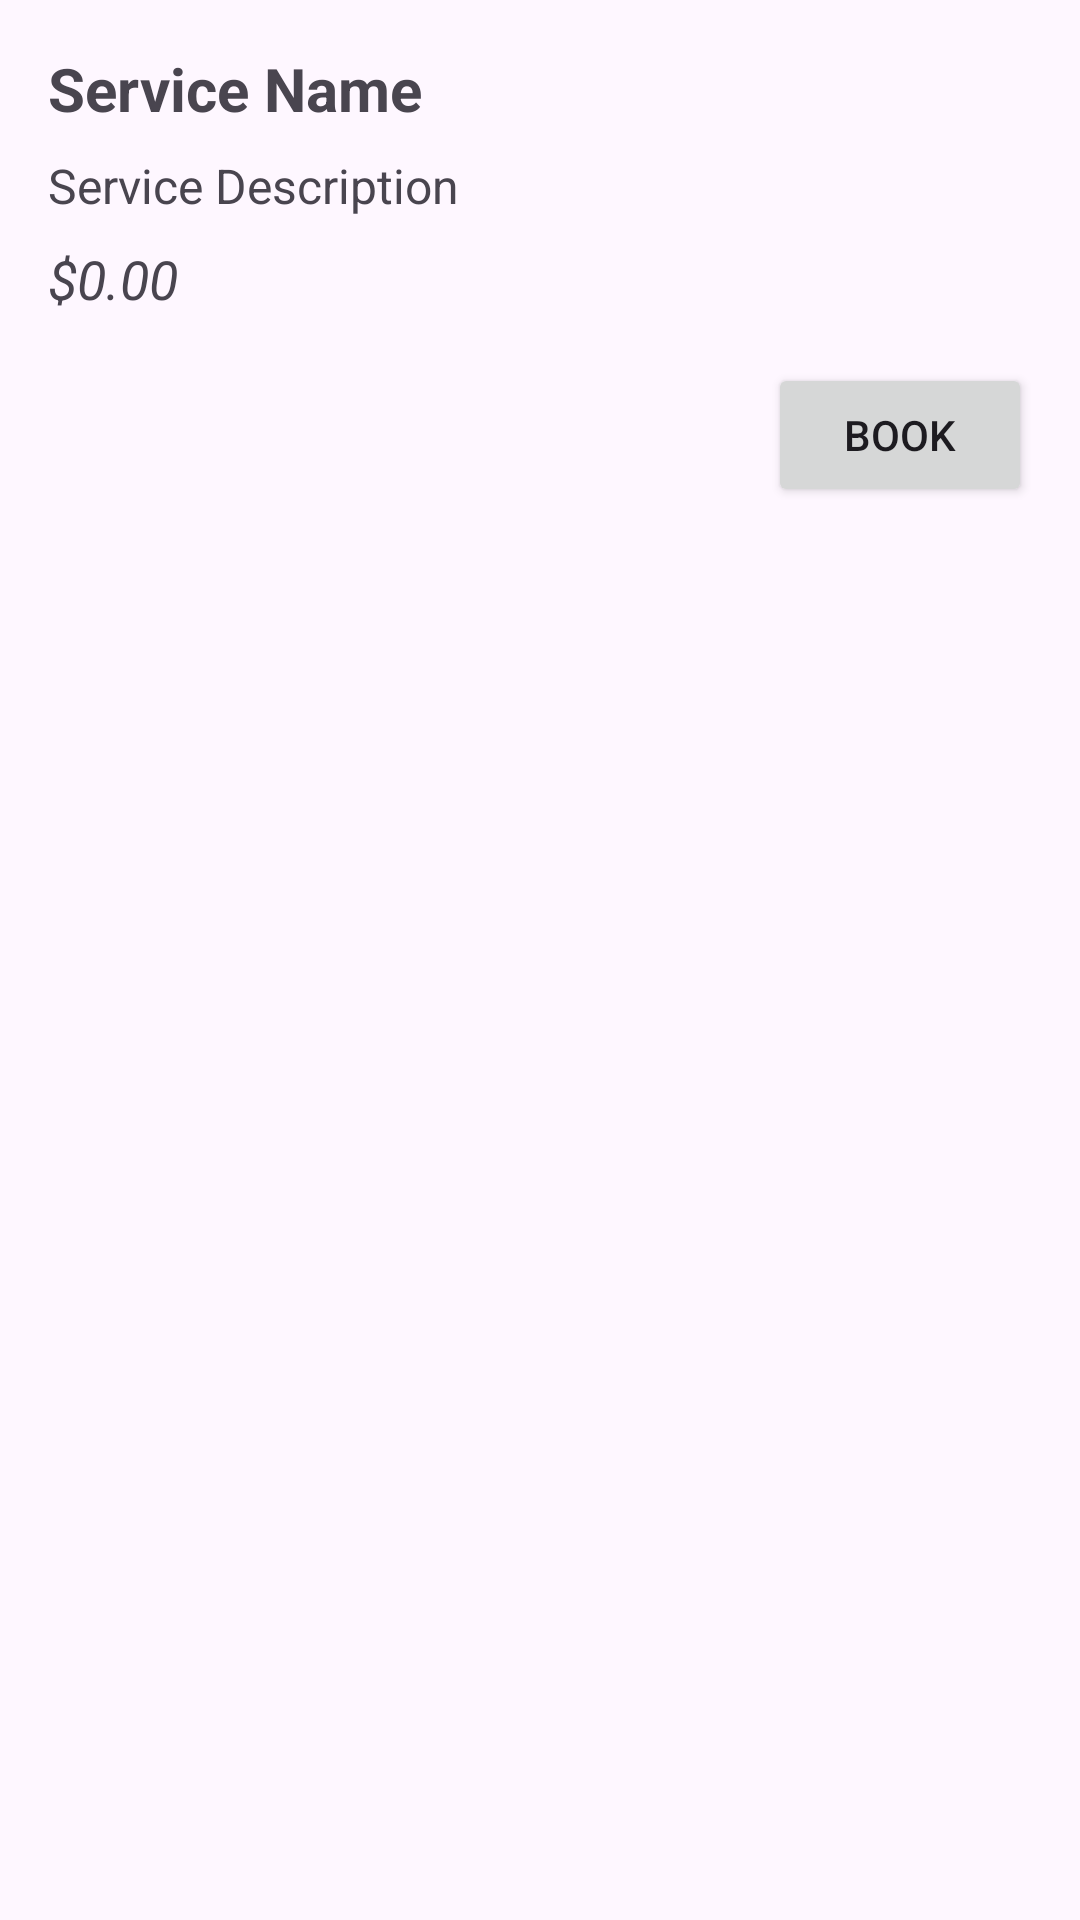

This screen was rendered from an Android layout file. Write that file and the resources it references.
<!-- AndroidManifest.xml: application theme Theme.BroberApp -->
<!-- res/layout/fragment_service_detail.xml -->
<LinearLayout xmlns:android="http://schemas.android.com/apk/res/android"
    android:layout_width="match_parent"
    android:layout_height="match_parent"
    android:orientation="vertical"
    android:padding="16dp">

    <TextView
        android:id="@+id/nameTextView"
        android:layout_width="wrap_content"
        android:layout_height="wrap_content"
        android:text="Service Name"
        android:textSize="20sp"
        android:textStyle="bold" />

    <TextView
        android:id="@+id/descriptionTextView"
        android:layout_width="wrap_content"
        android:layout_height="wrap_content"
        android:text="Service Description"
        android:textSize="16sp"
        android:layout_marginTop="8dp" />

    <TextView
        android:id="@+id/priceTextView"
        android:layout_width="wrap_content"
        android:layout_height="wrap_content"
        android:text="$0.00"
        android:textSize="18sp"
        android:textStyle="italic"
        android:layout_marginTop="8dp" />

    <Button
        android:id="@+id/bookButton"
        android:layout_width="wrap_content"
        android:layout_height="wrap_content"
        android:layout_gravity="end"
        android:text="Book"
        android:layout_marginTop="16dp" />
</LinearLayout>
<!-- resources referenced by this layout -->
<resources>
  <style name="Theme.BroberApp" parent="Base.Theme.BroberApp" />
  <style name="Base.Theme.BroberApp" parent="Theme.Material3.DayNight.NoActionBar">
          
          
      </style>
</resources>
